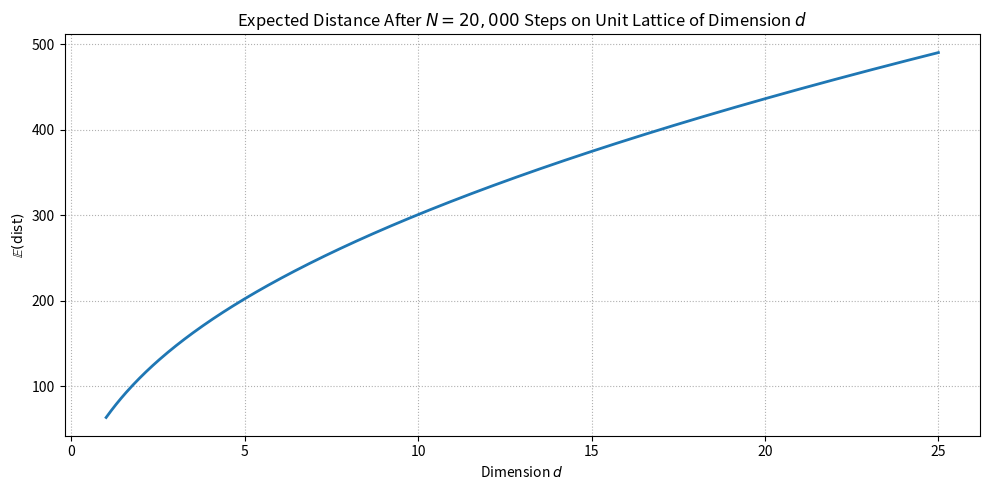

Here is the Python script that generated this plot:
#!/usr/bin/env python3
"""random_walk_gamma.py"""

import numpy as np
import matplotlib.pyplot as plt
from scipy.special import gamma


def expected_dist(d: np.ndarray, N: int) -> np.ndarray:
    """
    Vectorized computation of E(dist) over array d with fixed N.
    """
    numerator = gamma((d + 1) / 2)
    denominator = gamma(d / 2)
    return np.sqrt((2 * N) / d) * (numerator / denominator) ** 2


def main():
    N = 20_000
    d_vals = np.linspace(1, 25, 500)
    E_vals = expected_dist(d_vals, N)

    plt.figure("random_walk_gamma", figsize=(10, 5))
    plt.plot(d_vals, E_vals, color="tab:blue", lw=2)
    plt.title(rf"Expected Distance After $N={N:,}$ Steps on Unit Lattice of Dimension $d$")
    plt.xlabel(r"Dimension $d$")
    plt.ylabel(r"$\mathbb{E}(\mathrm{dist})$")
    plt.grid(True, linestyle=":")
    plt.tight_layout()
    plt.show()


if __name__ == "__main__":
    main()
